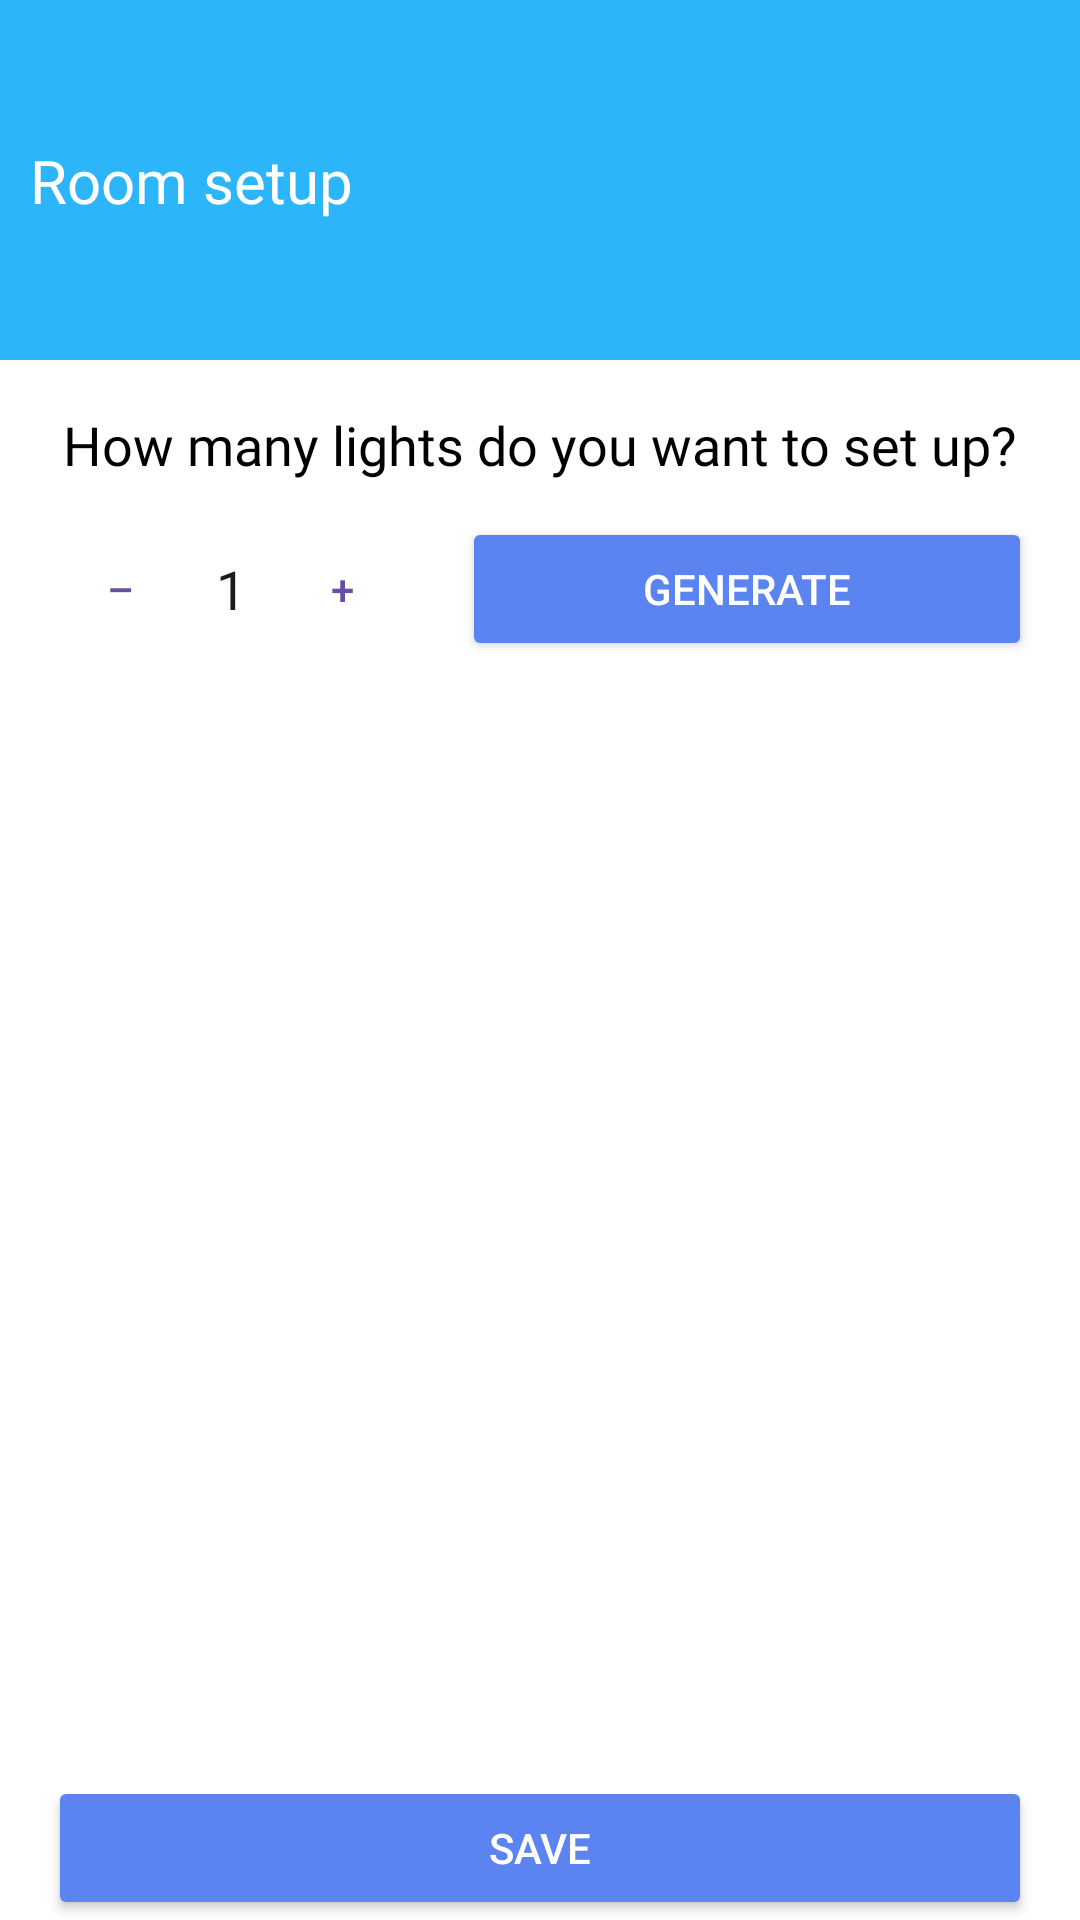

Reconstruct the res/layout file that produces this screen, plus the resources it refers to.
<!-- AndroidManifest.xml: activity theme Theme.GeoTagblue -->
<!-- res/layout/activity_room_setup.xml -->
<?xml version="1.0" encoding="utf-8"?>
<androidx.constraintlayout.widget.ConstraintLayout
    xmlns:android="http://schemas.android.com/apk/res/android"
    xmlns:app="http://schemas.android.com/apk/res-auto"
    android:layout_width="match_parent"
    android:layout_height="match_parent"
    android:background="@color/white"
    >

    
    <View
        android:id="@+id/headerBg"
        android:layout_width="0dp"
        android:layout_height="120dp"
        android:background="@color/background"
        app:layout_constraintEnd_toEndOf="parent"
        app:layout_constraintStart_toStartOf="parent"
        app:layout_constraintTop_toTopOf="parent" />

    <TextView
        android:id="@+id/headerTitle"
        android:layout_width="0dp"
        android:layout_height="wrap_content"
        android:fontFamily="@font/roboto_bold"
        android:paddingStart="10dp"
        android:text="Room setup"
        android:textColor="@color/white"
        android:textSize="20sp"
        app:layout_constraintBottom_toBottomOf="@id/headerBg"
        app:layout_constraintEnd_toEndOf="parent"
        app:layout_constraintStart_toStartOf="parent"
        app:layout_constraintTop_toTopOf="@id/headerBg" />

    
    <TextView
        android:id="@+id/question"
        android:layout_width="0dp"
        android:layout_height="wrap_content"
        android:layout_marginTop="16dp"
        android:fontFamily="@font/roboto_medium"
        android:gravity="center"
        android:text="How many lights do you want to set up?"
        android:textColor="@color/black"
        android:textSize="18sp"
        app:layout_constraintEnd_toEndOf="parent"
        app:layout_constraintStart_toStartOf="parent"
        app:layout_constraintTop_toBottomOf="@id/headerBg" />

    
    <LinearLayout
        android:id="@+id/stepperContainer"
        android:layout_width="0dp"
        android:layout_height="wrap_content"
        android:layout_marginTop="12dp"
        android:gravity="center_vertical"
        android:orientation="horizontal"
        android:paddingStart="16dp"
        android:paddingEnd="16dp"
        app:layout_constraintEnd_toEndOf="parent"
        app:layout_constraintStart_toStartOf="parent"
        app:layout_constraintTop_toBottomOf="@id/question">

        <Button
            android:id="@+id/btnMinus"
            style="@style/Widget.MaterialComponents.Button.OutlinedButton"
            android:layout_width="48dp"
            android:layout_height="48dp"
            android:text="–" />

        <EditText
            android:id="@+id/lightCountInput"
            android:layout_width="wrap_content"
            android:layout_height="48dp"
            android:layout_marginStart="8dp"
            android:layout_marginEnd="8dp"
            android:background="@drawable/bg_rounded_light_gray"
            android:gravity="center"
            android:inputType="number"
            android:text="1" />

        <Button
            android:id="@+id/btnPlus"
            style="@style/Widget.MaterialComponents.Button.OutlinedButton"
            android:layout_width="48dp"
            android:layout_height="48dp"
            android:text="+" />

        <Button
            android:id="@+id/generateLightsButton"
            android:layout_width="0dp"
            android:layout_height="48dp"
            android:layout_marginStart="16dp"
            android:layout_weight="1"
            android:backgroundTint="@color/button_blue"
            android:text="Generate"
            android:textColor="@color/white" />
    </LinearLayout>

    
    <ScrollView
        android:id="@+id/scrollLights"
        android:layout_width="0dp"
        android:layout_height="0dp"
        android:layout_marginTop="16dp"
        app:layout_constraintTop_toBottomOf="@id/stepperContainer"
        app:layout_constraintBottom_toTopOf="@id/saveButton"
        app:layout_constraintStart_toStartOf="parent"
        app:layout_constraintEnd_toEndOf="parent">

        <LinearLayout
            android:id="@+id/lightsContainer"
            android:layout_width="match_parent"
            android:layout_height="wrap_content"
            android:orientation="vertical"/>
    </ScrollView>

    
    <Button
        android:id="@+id/saveButton"
        android:layout_width="0dp"
        android:layout_height="48dp"
        android:layout_marginStart="16dp"
        android:layout_marginEnd="16dp"
        android:backgroundTint="@color/button_blue"
        android:text="Save"
        android:textColor="@color/white"
        app:layout_constraintBottom_toBottomOf="parent"
        app:layout_constraintEnd_toEndOf="parent"
        app:layout_constraintStart_toStartOf="parent" />
</androidx.constraintlayout.widget.ConstraintLayout>
<!-- resources referenced by this layout -->
<resources>
  <color name="background">#2DB5F9</color>
  <color name="black">#FF000000</color>
  <color name="button_blue">#5B84F0</color>
  <color name="white">#FFFFFFFF</color>
  <style name="Theme.GeoTagblue" parent="Base.Theme.GeoTag_second" />
  <style name="Base.Theme.GeoTag_second" parent="Theme.Material3.DayNight.NoActionBar">
          <item name="android:statusBarColor">@color/background</item>
      </style>
</resources>
